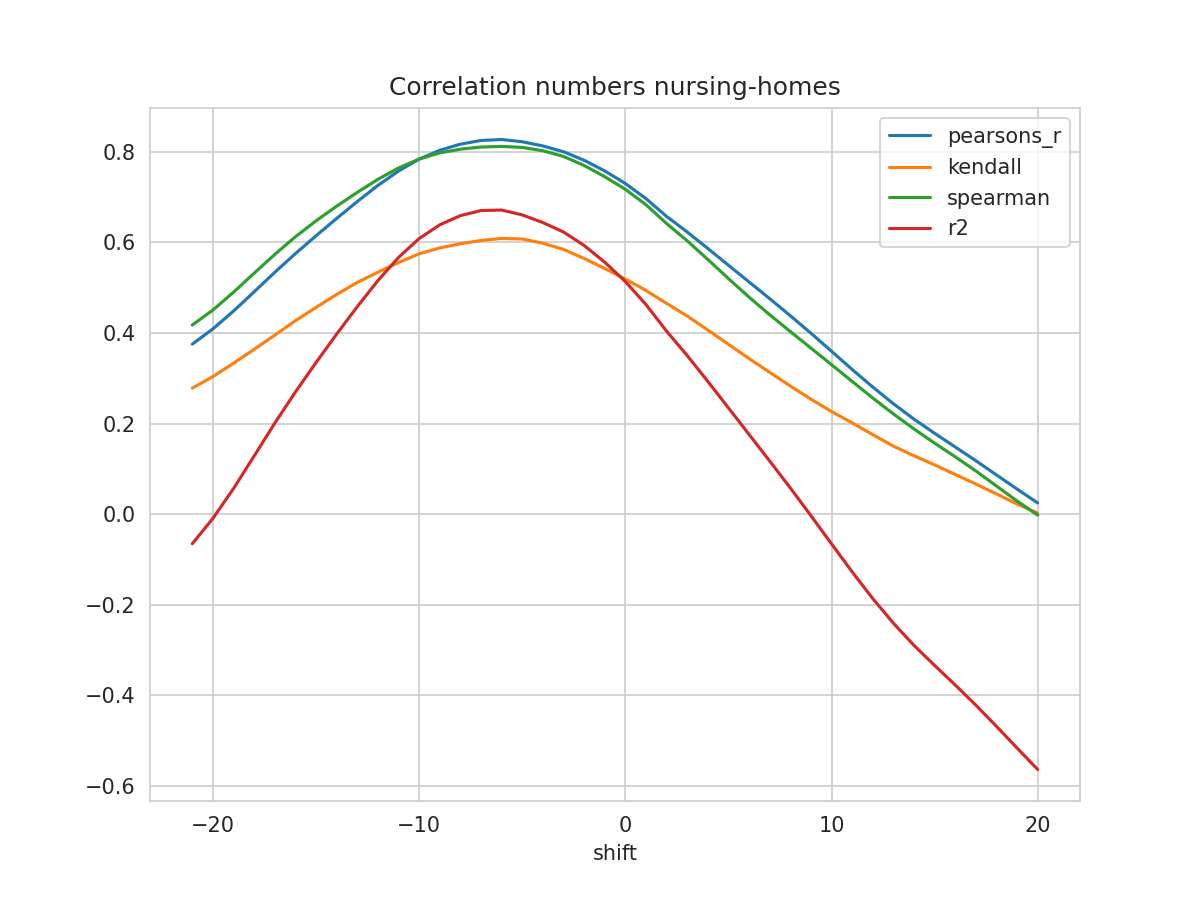

Values plotted in this chart, from the file beside it:
shift, N, pearsons_r, kendall, spearman, mse, explained_variance_score, r2, rmse
-21, 303, 0.3752, 0.278, 0.4174, 0.05152, -0.06543, -0.06544, 0.227
-20, 304, 0.4089, 0.3036, 0.4505, 0.04878, -0.009487, -0.009548, 0.2209
-19, 305, 0.4482, 0.3332, 0.4899, 0.04565, 0.05658, 0.0564, 0.2137
-18, 306, 0.4907, 0.3637, 0.5319, 0.04232, 0.1287, 0.1283, 0.2057
-17, 307, 0.5338, 0.3951, 0.5733, 0.03896, 0.2013, 0.2007, 0.1974
-16, 308, 0.5751, 0.427, 0.6122, 0.03575, 0.2705, 0.2695, 0.1891
-15, 309, 0.6144, 0.4563, 0.6474, 0.0327, 0.3359, 0.3344, 0.1808
-14, 310, 0.6528, 0.4849, 0.6798, 0.02974, 0.3994, 0.3973, 0.1725
-13, 311, 0.69, 0.5116, 0.7102, 0.02685, 0.4607, 0.4579, 0.1639
-12, 312, 0.7255, 0.534, 0.7391, 0.02408, 0.5189, 0.5154, 0.1552
-11, 313, 0.7574, 0.5554, 0.7641, 0.02167, 0.5709, 0.5666, 0.1472
-10, 314, 0.7836, 0.5747, 0.7839, 0.01972, 0.6135, 0.6082, 0.1404
-9, 315, 0.8032, 0.5877, 0.7975, 0.01832, 0.6452, 0.6387, 0.1354
-8, 316, 0.8168, 0.597, 0.8057, 0.01743, 0.6668, 0.659, 0.132
-7, 317, 0.8249, 0.6041, 0.8104, 0.01705, 0.6794, 0.6701, 0.1306
-6, 318, 0.8271, 0.6086, 0.8118, 0.0173, 0.6823, 0.6713, 0.1315
-5, 319, 0.8221, 0.6074, 0.8096, 0.01836, 0.6735, 0.6606, 0.1355
-4, 320, 0.8129, 0.5981, 0.8022, 0.01967, 0.6584, 0.6437, 0.1402
-3, 320, 0.8001, 0.5845, 0.7898, 0.02111, 0.6384, 0.6229, 0.1453
-2, 320, 0.7813, 0.5644, 0.7697, 0.02298, 0.6098, 0.5932, 0.1516
-1, 320, 0.7577, 0.5422, 0.745, 0.02526, 0.5742, 0.5563, 0.159
0, 320, 0.7301, 0.519, 0.7171, 0.02774, 0.5325, 0.5135, 0.1666
1, 320, 0.6966, 0.4939, 0.6832, 0.03059, 0.4821, 0.4628, 0.1749
2, 320, 0.6574, 0.4652, 0.6415, 0.03398, 0.4231, 0.404, 0.1843
3, 319, 0.6229, 0.4374, 0.6035, 0.03699, 0.3712, 0.3502, 0.1923
4, 318, 0.5865, 0.4063, 0.5622, 0.04014, 0.3161, 0.2931, 0.2003
5, 317, 0.5495, 0.375, 0.5201, 0.04331, 0.2601, 0.2346, 0.2081
6, 316, 0.5126, 0.3434, 0.479, 0.04645, 0.2041, 0.1759, 0.2155
7, 315, 0.4758, 0.3131, 0.4402, 0.04955, 0.1485, 0.1173, 0.2226
8, 314, 0.4381, 0.2828, 0.4031, 0.05274, 0.09186, 0.05777, 0.2297
9, 313, 0.3995, 0.2539, 0.3665, 0.05605, 0.03351, -0.003354, 0.2368
10, 312, 0.3595, 0.2264, 0.3299, 0.05953, -0.0265, -0.06567, 0.244
11, 311, 0.3194, 0.2015, 0.293, 0.06307, -0.08643, -0.1275, 0.2511
12, 310, 0.2805, 0.1755, 0.2563, 0.06653, -0.1436, -0.1865, 0.2579
13, 309, 0.2437, 0.1501, 0.2211, 0.06979, -0.1962, -0.2408, 0.2642
14, 308, 0.2096, 0.1289, 0.188, 0.07277, -0.2433, -0.2899, 0.2698
15, 307, 0.1784, 0.1087, 0.1566, 0.0755, -0.2854, -0.3341, 0.2748
16, 306, 0.1482, 0.08751, 0.1265, 0.07819, -0.3268, -0.3773, 0.2796
17, 305, 0.1178, 0.06636, 0.09525, 0.08095, -0.3695, -0.4217, 0.2845
18, 304, 0.08647, 0.04452, 0.06196, 0.08382, -0.4148, -0.4687, 0.2895
19, 303, 0.05521, 0.02217, 0.02884, 0.08666, -0.4604, -0.5165, 0.2944
20, 302, 0.02465, 0.002198, -0.002217, 0.0894, -0.505, -0.5639, 0.299
